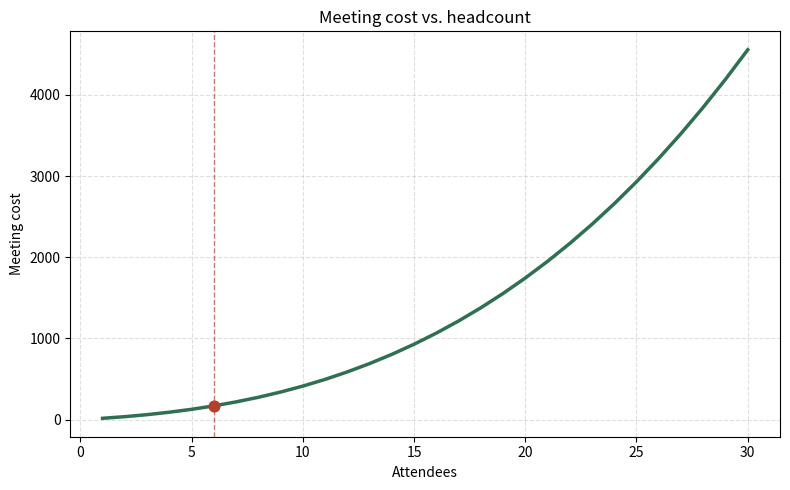

This chart was generated by the following Python code:
"""
meeting_cost_calculator.py -- core calculation logic (no UI dependencies).

The basic idea behind every "meeting cost calculator" online is simple
and well established: multiply headcount by average hourly pay by
duration. That part is just arithmetic.

The more interesting -- and usually ignored -- question is: does a
meeting's *duration* itself depend on how many people are in it? Two
well-known findings from organisational research say yes:

- Brooks's Law (Fred Brooks, "The Mythical Man-Month", 1975): the
  number of communication *channels* between people in a group grows
  as n(n-1)/2 -- quadratically, not linearly. More people means more
  pairwise cross-talk, tangents, and re-explaining.
- Bain & Company's decision-effectiveness research (widely cited,
  e.g. Rogers & Blenko, "Who Has the D?", Harvard Business Review,
  2006): each person added to a decision-making group beyond about 7
  reduces decision quality/speed by roughly 10%, and effectiveness
  collapses well before 20 people. This is part of why Amazon's
  famous "two-pizza rule" caps team/meeting size at 6-10 people.

This module turns that qualitative finding ("bigger meetings are
disproportionately less efficient") into a simple, adjustable,
*honestly labelled* model rather than a fake precise formula:

    total duration = fixed agenda time
                    + (attendees x average turn length x overhead factor)

    overhead factor = 1 + growth_rate x (attendees - 1)

`growth_rate` is a slider the user controls -- it is a heuristic
knob, not a measured constant. The point isn't the exact number; it's
making the well-established "bigger groups are less efficient, not
just more expensive" effect visible and adjustable, instead of the
usual meeting-cost calculator that (wrongly) assumes duration is
independent of headcount.

No cross-tool dependencies -- fully self-contained, like every other
tool in this repository.
"""

from __future__ import annotations

from dataclasses import dataclass, field

DEFAULT_CORE_MINUTES = 15.0
DEFAULT_TURN_MINUTES = 2.0
DEFAULT_OVERHEAD_GROWTH_PCT = 5.0     # % longer each person's average turn
                                       # gets per additional attendee
DEFAULT_BENEFITS_MULTIPLIER = 1.3     # "fully loaded" cost incl. benefits,
                                       # payroll tax, etc. -- a common
                                       # finance/HR rule of thumb (1.25-1.4x)
DEFAULT_WORKING_HOURS_PER_YEAR = 2080  # 52 weeks x 40 hours
DEFAULT_ATTENDEES = 6
MAX_ATTENDEES_CURVE = 30

RECURRENCE_PER_YEAR = {
    "none": 0,
    "daily": 250,      # ~working days/year
    "weekly": 52,
    "biweekly": 26,
    "monthly": 12,
}


@dataclass
class MeetingInputs:
    attendees: int
    avg_annual_salary: float
    core_minutes: float = DEFAULT_CORE_MINUTES
    round_robin: bool = True
    turn_minutes: float = DEFAULT_TURN_MINUTES
    overhead_growth_pct: float = DEFAULT_OVERHEAD_GROWTH_PCT
    benefits_multiplier: float = DEFAULT_BENEFITS_MULTIPLIER
    working_hours_per_year: float = DEFAULT_WORKING_HOURS_PER_YEAR
    recurrence: str = "none"


@dataclass
class CurvePoint:
    attendees: int
    minutes: float
    cost: float


@dataclass
class MeetingResult:
    hourly_cost_per_person: float
    core_minutes: float
    discussion_minutes: float
    total_minutes: float
    core_cost: float
    discussion_cost: float
    total_cost: float
    overhead_factor: float          # multiplier applied to each person's turn
    naive_cost: float               # cost if duration ignored group-size effect
                                     # (i.e. discussion time stayed at n x base turn,
                                     # no overhead growth) -- the "hidden cost" delta
    per_occurrence_cost: float
    occurrences_per_year: int
    annual_cost: float | None       # None if recurrence == "none"
    curve: list[CurvePoint] = field(default_factory=list)


def hourly_cost(annual_salary: float, benefits_multiplier: float, working_hours_per_year: float) -> float:
    """Fully-loaded hourly cost of one person: salary grossed up for
    benefits/payroll overhead, spread across working hours in a year."""
    if working_hours_per_year <= 0:
        return 0.0
    return (annual_salary * benefits_multiplier) / working_hours_per_year


def meeting_duration_minutes(
    attendees: int,
    core_minutes: float,
    round_robin: bool,
    turn_minutes: float,
    overhead_growth_pct: float,
) -> tuple[float, float, float]:
    """Returns (total_minutes, discussion_minutes, overhead_factor)."""
    if not round_robin or attendees <= 0:
        return core_minutes, 0.0, 1.0
    overhead_factor = 1 + (overhead_growth_pct / 100) * (attendees - 1)
    discussion_minutes = attendees * turn_minutes * overhead_factor
    return core_minutes + discussion_minutes, discussion_minutes, overhead_factor


def calculate_meeting(inputs: MeetingInputs) -> MeetingResult:
    rate = hourly_cost(inputs.avg_annual_salary, inputs.benefits_multiplier, inputs.working_hours_per_year)

    total_minutes, discussion_minutes, overhead_factor = meeting_duration_minutes(
        inputs.attendees, inputs.core_minutes, inputs.round_robin,
        inputs.turn_minutes, inputs.overhead_growth_pct,
    )
    core_cost = inputs.attendees * rate * (inputs.core_minutes / 60)
    discussion_cost = inputs.attendees * rate * (discussion_minutes / 60)
    total_cost = core_cost + discussion_cost

    # "Naive" comparison: what the meeting would cost if extra attendees
    # didn't make each person's turn take longer (overhead_factor pinned
    # to 1) -- isolates the "hidden cost" of group-size inefficiency,
    # separate from the (unavoidable) cost of just inviting more people.
    if inputs.round_robin and inputs.attendees > 0:
        naive_discussion_minutes = inputs.attendees * inputs.turn_minutes
    else:
        naive_discussion_minutes = 0.0
    naive_total_minutes = inputs.core_minutes + naive_discussion_minutes
    naive_cost = inputs.attendees * rate * (naive_total_minutes / 60)

    occurrences_per_year = RECURRENCE_PER_YEAR.get(inputs.recurrence, 0)
    annual_cost = total_cost * occurrences_per_year if occurrences_per_year else None

    curve = []
    for n in range(1, MAX_ATTENDEES_CURVE + 1):
        m, _, _ = meeting_duration_minutes(
            n, inputs.core_minutes, inputs.round_robin,
            inputs.turn_minutes, inputs.overhead_growth_pct,
        )
        c = n * rate * (m / 60)
        curve.append(CurvePoint(n, m, c))

    return MeetingResult(
        hourly_cost_per_person=rate,
        core_minutes=inputs.core_minutes,
        discussion_minutes=discussion_minutes,
        total_minutes=total_minutes,
        core_cost=core_cost,
        discussion_cost=discussion_cost,
        total_cost=total_cost,
        overhead_factor=overhead_factor,
        naive_cost=naive_cost,
        per_occurrence_cost=total_cost,
        occurrences_per_year=occurrences_per_year,
        annual_cost=annual_cost,
        curve=curve,
    )


def build_curve_figure(result: MeetingResult, inputs: MeetingInputs):
    """Matplotlib chart: attendees (x) vs. cost (y), used by the CLI."""
    import matplotlib
    matplotlib.use("Agg")
    import matplotlib.pyplot as plt

    xs = [p.attendees for p in result.curve]
    ys = [p.cost for p in result.curve]

    fig, ax = plt.subplots(figsize=(8, 5))
    ax.plot(xs, ys, color="#2F6F52", linewidth=2.5)
    ax.axvline(inputs.attendees, color="#B3402F", linestyle="--", linewidth=1, alpha=0.7)
    ax.scatter([inputs.attendees], [result.total_cost], color="#B3402F", zorder=5, s=60)
    ax.set_xlabel("Attendees")
    ax.set_ylabel("Meeting cost")
    ax.set_title("Meeting cost vs. headcount")
    ax.grid(True, linestyle="--", alpha=0.4)
    fig.tight_layout()
    return fig


def _fmt_minutes(m: float) -> str:
    h, mm = divmod(round(m), 60)
    return f"{h}h {mm}m" if h else f"{mm}m"


def _run_cli() -> None:
    print("Meeting Cost Calculator")
    print("=" * 60)

    inputs = MeetingInputs(
        attendees=DEFAULT_ATTENDEES,
        avg_annual_salary=90000,
        recurrence="weekly",
    )
    result = calculate_meeting(inputs)

    print(f"Attendees: {inputs.attendees}  |  Avg salary: {inputs.avg_annual_salary:,.0f}/yr  |  "
          f"Hourly cost/person: {result.hourly_cost_per_person:,.2f}\n")
    print(f"Core (fixed) time:        {_fmt_minutes(result.core_minutes)}")
    print(f"Discussion time:          {_fmt_minutes(result.discussion_minutes)} "
          f"(overhead factor {result.overhead_factor:.2f}x)")
    print(f"Total duration:           {_fmt_minutes(result.total_minutes)}\n")
    print(f"Total cost this meeting:  {result.total_cost:,.0f}")
    print(f"  ...vs. if group size didn't slow discussion down: {result.naive_cost:,.0f}")
    print(f"  ...hidden cost of group-size inefficiency: {result.total_cost - result.naive_cost:,.0f}")
    if result.annual_cost:
        print(f"\nRecurs {inputs.recurrence} ({result.occurrences_per_year}x/year): "
              f"{result.annual_cost:,.0f}/year")

    try:
        fig = build_curve_figure(result, inputs)
        fig.savefig("meeting_cost_curve.png", dpi=150)
        print("\nChart saved to meeting_cost_curve.png")
    except ImportError:
        print("\n(matplotlib not installed -- skipping chart)")


if __name__ == "__main__":
    _run_cli()
